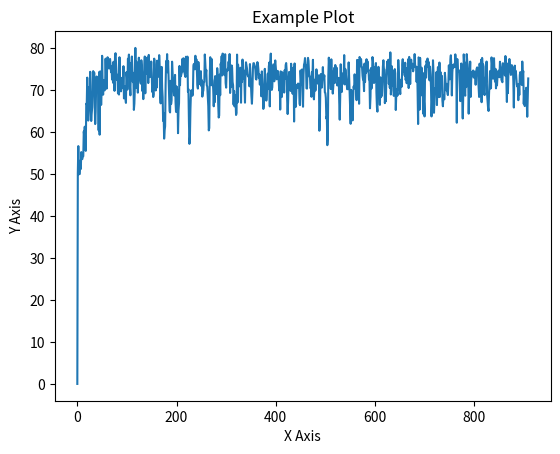

The matplotlib source for this figure:
import matplotlib.pyplot as plt

# 假设你有一个名为data的列表
acc = [0.0, 50.097656374176346, 56.654296889901154, 49.941406324505806, 49.98242199420929, 50.019531324505806, 53.20117190480232, 51.19531251490116, 55.22851575165987, 53.556640669703484, 53.556640669703484, 54.09375008195638, 54.251953177154064, 60.126953199505806, 59.05468761920929, 61.27734385430813, 56.597656197845936, 55.5175780877471, 66.75585947930813, 66.57812505960464, 72.96875014901161, 66.91015634685755, 62.73632820695638, 65.48046879470348, 70.68945318460464, 67.0800781995058, 74.35937508940697, 65.26757821440697, 62.63671882450581, 64.47851568460464, 65.90039066970348, 70.96875000745058, 74.51757811009884, 70.78710943460464, 74.16406251490116, 66.46484375, 61.904296912252896, 64.80078134685755, 71.54492191970348, 73.23632813990116, 70.75000010430813, 70.06250008940697, 69.41796876490116, 60.41210945695639, 74.30468760430813, 59.36718758195638, 74.4531250745058, 70.93359380960464, 66.47265627980232, 69.6289063245058, 78.16796876490116, 71.27539061009884, 68.91015626490116, 72.41015627980232, 70.59765629470348, 69.92578126490116, 70.8593750745058, 77.47851572930813, 73.29296886920929, 70.32812505960464, 75.40234379470348, 77.82226577401161, 76.38281263411045, 76.70507825911045, 75.13867199420929, 77.03515633940697, 77.4218750745058, 75.8496094495058, 74.25195321440697, 75.65039068460464, 72.51757815480232, 74.61718760430813, 71.75390630960464, 76.7480469495058, 73.16601566970348, 69.814453125, 78.01367193460464, 78.78515638411045, 76.39453135430813, 74.08789075911045, 72.38867200911045, 73.64453136920929, 69.19531263411045, 72.72265642881393, 68.93554702401161, 77.82421886920929, 72.14257821440697, 71.07617199420929, 69.70117196440697, 70.65039068460464, 72.92773440480232, 70.52929684519768, 71.0156250745058, 75.6933594495058, 68.02148446440697, 68.74023452401161, 70.83593763411045, 68.07617202401161, 66.94921888411045, 74.25390638411045, 72.99414075911045, 70.1171875745058, 77.46484383940697, 76.77539072930813, 78.46289068460464, 75.98046876490116, 70.90039063245058, 68.7500000372529, 76.37304700911045, 72.54101574420929, 78.00390630960464, 74.8535156995058, 71.89062505960464, 74.10351566970348, 65.27734376490116, 66.77929691970348, 70.54101571440697, 80.04296883940697, 70.49804702401161, 76.7968750745058, 75.20898438990116, 74.00195315480232, 69.38671879470348, 74.03125010430813, 77.7148438245058, 75.37500001490116, 74.54687505960464, 72.35742196440697, 71.53710946440697, 77.10351571440697, 75.6738281995058, 69.78320319205523, 72.14648440480232, 67.84570321440697, 73.45507822930813, 74.8925781995058, 77.99414068460464, 69.23242188990116, 77.12890639901161, 76.89062513411045, 73.8476563245058, 77.7441406995058, 75.81250004470348, 71.67382821440697, 78.37890639901161, 75.74023455381393, 73.07226575911045, 74.2285156995058, 74.45703133940697, 76.80078133940697, 74.14453133940697, 69.57421876490116, 70.64062505960464, 68.35156254470348, 69.03515629470348, 77.48632825911045, 76.17578133940697, 71.71484373509884, 69.90625001490116, 74.28906254470348, 70.57812504470348, 77.0117188245058, 75.25585941970348, 74.49609383940697, 73.1835938245058, 78.32617200911045, 75.83203136920929, 68.19921880960464, 66.83789066970348, 69.46679696440697, 75.52148446440697, 70.39843760430813, 68.3300781995058, 62.64062508940697, 64.52539063990116, 58.43359377235174, 60.37500001490116, 61.39062497764826, 71.26757815480232, 76.91210947930813, 74.45507816970348, 78.5644531995058, 74.24218758940697, 76.89257822930813, 73.05468760430813, 68.9062500745058, 65.01757815480232, 64.67382818460464, 72.20117196440697, 66.66406258940697, 67.61914066970348, 76.76757827401161, 74.11718763411045, 71.8066406995058, 70.36523446440697, 68.72851565480232, 71.04101561009884, 73.61718755215406, 67.17382818460464, 64.80078130960464, 70.87695315480232, 70.34375011920929, 68.57031255960464, 59.73437502980232, 65.18164068460464, 66.88281252980232, 75.75390636920929, 71.16015635430813, 75.20312510430813, 73.3515626937151, 73.93750011920929, 74.28515627980232, 77.44335941970348, 75.2539063245058, 77.5781250745058, 74.38867188990116, 74.20507811009884, 73.58007811009884, 73.12695316970348, 77.94140629470348, 76.1328125745058, 74.0625000745058, 77.97460950911045, 69.57226563245058, 70.21875008940697, 62.50585943460465, 57.187500074505806, 58.91406260430813, 65.33203139901161, 69.1210938245058, 69.96289066970348, 69.30078133940697, 68.64648438990116, 69.14648447185755, 75.80078125, 76.24414071440697, 75.3613281995058, 74.94921885430813, 78.17578136920929, 75.19921883940697, 77.33593754470348, 74.72265630960464, 71.25195316970348, 70.35742193460464, 76.68164066970348, 74.8339844495058, 73.40429693460464, 71.40429701656103, 74.40039075911045, 74.50000010430813, 70.96484392881393, 72.36132830381393, 68.44140641391277, 69.48828130960464, 69.88867193460464, 71.91601566970348, 71.93164065480232, 78.48046891391277, 76.38867191970348, 73.71875002980232, 74.81054700911045, 71.15625016391277, 70.81445321440697, 68.20117190480232, 66.16406250745058, 60.398437529802315, 60.97460940480233, 73.42187508940697, 77.83007822930813, 74.49414074420929, 71.15039072930813, 77.37890630960464, 72.81835943460464, 72.18359380960464, 70.04492193460464, 66.13867200911045, 69.83984388411045, 67.10742197930813, 73.33203136920929, 72.63867199420929, 70.87304703891277, 69.05078135430813, 75.22265635430813, 73.46093766391277, 66.68359383940697, 63.46679694950581, 63.966796919703484, 73.67968752980232, 68.78125004470348, 76.2792969495058, 75.439453125, 78.08203138411045, 73.48046891391277, 78.69335934519768, 76.68164066970348, 74.87890623509884, 74.19531255960464, 73.55859376490116, 78.53906258940697, 71.70312505215406, 70.58203127235174, 74.55273449420929, 74.52929705381393, 75.0800783187151, 74.94140639901161, 76.78320318460464, 74.72851574420929, 78.58593754470348, 69.31054696440697, 72.65820316970348, 70.70507816970348, 75.87304696440697, 75.3710938245058, 71.9335938245058, 71.14648446440697, 66.5234375745058, 69.78320322930813, 66.11523449420929, 68.86132821440697, 67.51171886920929, 64.0722656995058, 64.57226574420929, 78.45507815480232, 67.04882822930813, 76.07421889901161, 74.32812504470348, 73.35351571440697, 70.89453130960464, 71.181640625, 75.32617188990116, 66.98828138411045, 74.55468766391277, 71.9550783187151, 77.26953141391277, 74.91601578891277, 72.76562511920929, 74.63085949420929, 71.26562498509884, 67.00390622019768, 73.98632816970348, 76.61523438990116, 75.96289068460464, 75.16406260430813, 73.77539075911045, 73.28710950911045, 73.19531261920929, 73.2226563245058, 70.89453130960464, 76.19921885430813, 73.35351571440697, 71.31054699420929, 68.5742188245058, 66.75000004470348, 69.8046875745058, 75.25781266391277, 76.40234388411045, 76.40234388411045, 76.04296885430813, 75.61914078891277, 74.75000016391277, 72.65625014901161, 72.50585943460464, 75.57226568460464, 76.66210941970348, 76.2500000745058, 74.94921877980232, 72.84765623509884, 73.71289059519768, 71.29492189735174, 73.31835947930813, 73.58789078891277, 68.52343752980232, 74.44921888411045, 71.24414071440697, 68.79101566970348, 65.51562502980232, 66.36914066970348, 70.62304697930813, 75.06054699420929, 71.35742202401161, 70.29296889901161, 67.49414071440697, 69.03710946440697, 71.01757816970348, 73.91992196440697, 70.27929693460464, 75.55468760430813, 76.57031252980232, 66.11718758940697, 76.26562498509884, 78.6914063245058, 72.44335949420929, 70.04687510430813, 70.6542969495058, 74.30468752980232, 76.10742188990116, 75.99218755960464, 72.08984375, 75.79687505960464, 77.06250011920929, 75.61132825911045, 73.9160156995058, 72.56640635430813, 73.78515630960464, 74.57812502980232, 73.5937500745058, 72.14453130960464, 69.9023438245058, 72.9882813245058, 65.35546883940697, 74.45898450911045, 71.55468761920929, 68.33007827401161, 74.25585955381393, 70.77343761920929, 73.42578127980232, 72.12109379470348, 69.41210947930813, 74.736328125, 72.78125006705523, 75.95312505960464, 76.4355469495058, 74.7167969495058, 67.67382822930813, 64.29101578891277, 67.41601571440697, 72.43554696440697, 74.32031258940697, 70.8203125745058, 70.73632821440697, 69.79296877980232, 76.27929698675871, 71.34179703891277, 72.60742202401161, 69.13476571440697, 75.22851563990116, 75.34570313990116, 62.50781252980232, 76.34179688990116, 70.36718755960464, 65.95898441970348, 67.88671880960464, 71.26171886920929, 70.81640638411045, 70.58984391391277, 71.55078142881393, 71.48046880960464, 71.34179692715406, 66.7187500372529, 66.40234377235174, 74.677734375, 72.52148441970348, 71.35156251490116, 74.912109375, 70.53906254470348, 66.03320315480232, 73.71679700911045, 76.05078138411045, 76.51757821440697, 77.62890636920929, 75.83398446440697, 75.89453130960464, 70.4296875745058, 70.3515625, 74.97656255960464, 77.67187505960464, 76.96679688990116, 74.38476577401161, 73.17773446440697, 73.20703133940697, 70.42187511920929, 70.57031258940697, 68.39648447930813, 74.30859379470348, 73.46874997019768, 77.21093758940697, 69.85742196440697, 67.78710938990116, 70.76953135430813, 72.47656255960464, 69.87890630960464, 72.74218760430813, 74.93945315480232, 73.8183594495058, 72.98437505960464, 71.52734383940697, 71.92773438990116, 73.51171873509884, 60.312500074505806, 63.527343794703484, 71.48242197930813, 73.82812514901161, 71.9824219495058, 70.59765629470348, 72.50390633940697, 75.47265633940697, 72.62304693460464, 72.84375004470348, 73.49414065480232, 69.443359375, 69.31445308029652, 68.12109373509884, 63.22070315480233, 63.761718794703484, 56.87304705381393, 58.74023452401161, 73.43945324420929, 77.72070311009884, 75.49414075911045, 76.02343752980232, 72.60546877980232, 70.244140625, 77.32812501490116, 72.83007815480232, 71.2011719495058, 69.16601568460464, 70.88085949420929, 74.4921875745058, 75.2929688245058, 71.6796875745058, 75.97265638411045, 75.25781266391277, 73.99218760430813, 75.29687508940697, 71.09960950911045, 71.6210938245058, 72.03515641391277, 72.91015639901161, 67.15429700911045, 62.94921889901162, 68.4765625, 76.14453129470348, 70.23242197930813, 69.53515626490116, 73.9648438245058, 72.2167969495058, 71.6015625745058, 73.3203125, 78.33398438990116, 71.34179700165987, 75.06250008940697, 74.69140633940697, 72.80078135430813, 71.61914069205523, 70.2050781622529, 71.03320315480232, 70.20898450165987, 76.58789068460464, 72.85546880215406, 68.4570312872529, 65.87499998509884, 61.96874998509884, 70.05078129470348, 66.95507816970348, 65.11328130960464, 62.785156294703484, 67.85546876490116, 70.87304696440697, 70.37890627980232, 73.75195316970348, 71.68750002980232, 70.72460941970348, 71.00781254470348, 67.59179688990116, 77.17968754470348, 73.32421883940697, 77.1191406995058, 74.57812510430813, 66.74218758940697, 77.8808594495058, 77.36718758940697, 76.30664072930813, 77.38085955381393, 75.50390638411045, 75.43359383940697, 73.40039066970348, 72.46875002980232, 72.421875, 69.75390627980232, 76.31054691970348, 71.91992193460464, 74.6777344495058, 74.11523438990116, 77.34960943460464, 74.71484385430813, 76.84375002980232, 74.443359375, 74.8730469495058, 72.41406261920929, 72.21484392881393, 65.6640625745058, 68.40039074420929, 75.24609379470348, 70.35546883940697, 72.35156260430813, 77.86328136920929, 76.91992193460464, 74.56445321440697, 71.67382828891277, 72.01562516391277, 75.38671873509884, 74.44140627980232, 76.44140630960464, 69.38671886920929, 65.89257821440697, 64.86718751490116, 72.14648444205523, 75.54101571440697, 73.34765635430813, 71.11914068460464, 66.48242197930813, 73.0371094495058, 68.29882815480232, 70.72851568460464, 68.60937505960464, 71.35937511920929, 75.62695316970348, 77.10742205381393, 75.11523455381393, 74.86718758940697, 66.88867203891277, 68.8789064437151, 67.3261720687151, 72.89062514901161, 75.26562504470348, 76.81835941970348, 74.58593755960464, 77.22851574420929, 71.45312510430813, 74.16015639901161, 70.52343763411045, 78.98242197930813, 68.94921883940697, 70.0097656622529, 75.68164065480232, 72.3828125745058, 71.02734379470348, 74.6093750745058, 68.6230469495058, 71.52929700911045, 74.99023452401161, 73.98437514901161, 65.25195322930813, 69.08593751490116, 70.21484375, 68.6523438245058, 68.8671875745058, 77.158203125, 74.60351563990116, 71.73632815480232, 70.34765630960464, 69.03710946440697, 72.44921885430813, 72.37500011920929, 70.80859385430813, 76.00781254470348, 77.34960943460464, 74.39257822930813, 74.74218763411045, 75.0585938245058, 73.46875011920929, 76.5136719495058, 72.39257827401161, 74.40625011920929, 71.63085952401161, 75.24023458361626, 71.90039068460464, 77.3535156995058, 70.48632830381393, 77.89648443460464, 75.34765630960464, 71.43750004470348, 75.0878906995058, 77.25195325911045, 75.26757828891277, 76.10937513411045, 76.27539075911045, 74.4726563245058, 75.48437513411045, 75.56054703891277, 78.57421875, 75.8886719495058, 75.68164072930813, 75.24023443460464, 71.92578136920929, 75.41601575911045, 69.56640638411045, 61.91406264901161, 77.7949220687151, 77.52539068460464, 65.34375004470348, 77.66992196440697, 74.01953130960464, 71.94921880960464, 75.33007822930813, 68.72070323675871, 74.14843760430813, 64.39062505960464, 68.59765633940697, 66.87500014901161, 63.722656294703484, 74.13671880960464, 75.82812510430813, 72.95507818460464, 76.9628906995058, 76.24609395861626, 77.51171879470348, 75.55859379470348, 76.73437513411045, 72.80859380960464, 72.32226565480232, 75.58398447930813, 73.72851572930813, 70.61328135430813, 63.72265636920928, 66.76562510430813, 70.0000000745058, 77.0996094495058, 74.16406258940697, 64.59179691970348, 67.76562511920929, 70.43750017881393, 70.38671880960464, 69.80859383940697, 74.28906254470348, 66.42968755215406, 73.7011719495058, 75.47656252980232, 73.6230469495058, 68.31835947930813, 76.56250014901161, 68.38671885430813, 74.31445322930813, 71.56835950911045, 72.77539066970348, 73.39648433029652, 67.46679693460464, 66.13867193460464, 68.70507828891277, 67.78125017881393, 67.82031267881393, 74.1113281995058, 72.53320321440697, 70.0097656995058, 69.92968760430813, 71.48828126490116, 69.45703130215406, 68.81445314735174, 71.39843761920929, 75.89453130960464, 73.24023455381393, 72.5683594495058, 77.1601564437151, 78.28710950911045, 75.41992202401161, 68.72265636920929, 74.19726565480232, 75.91992199420929, 75.27929700911045, 76.11914068460464, 76.04101575911045, 75.58398447930813, 78.50781261920929, 76.86132818460464, 76.35156258940697, 62.22265623509884, 77.38867193460464, 74.47851568460464, 74.84960943460464, 74.7265625745058, 74.56250011920929, 71.42773449420929, 67.36718758940697, 68.96484386175871, 76.337890625, 68.05468752980232, 67.77148440480232, 63.230468779802315, 69.0429688245058, 78.50976563990116, 76.10546886920929, 69.2773438245058, 68.66015627980232, 76.50976568460464, 70.70507824420929, 78.5644531995058, 76.89843758940697, 76.02148450911045, 73.35156254470348, 64.38085943460464, 70.14257818460464, 73.75781260430813, 76.78515627980232, 68.37695315480232, 72.37304702401161, 74.16406266391277, 73.52929703891277, 74.44140642881393, 74.66601558029652, 72.98632822930813, 73.07421892881393, 74.39843766391277, 73.91210943460464, 71.27148445695639, 74.29101578891277, 75.09960949420929, 75.40234379470348, 75.17773441970348, 73.08203123509884, 70.44726565480232, 68.3593750745058, 76.29687502980232, 73.44531252980232, 70.97851566970348, 77.23828136920929, 67.11132824420929, 77.65625014901161, 75.43750010430813, 76.11523449420929, 75.57226575911045, 69.46875005960464, 68.80859375, 72.9296875, 72.76171885430813, 71.87890633940697, 76.80078133940697, 69.08593758940697, 67.2753906995058, 65.79687505960464, 65.02734385430813, 69.16796885430813, 71.89843758940697, 74.51953127980232, 70.35351574420929, 70.52734389901161, 77.78320327401161, 76.4453125745058, 76.27539068460464, 72.7148438245058, 72.99609385430813, 77.60351568460464, 73.99609386920929, 72.01953135430813, 75.05664072930813, 70.41601568460464, 73.44531260430813, 71.11132822930813, 73.16992193460464, 74.38085943460464, 74.61718752980232, 74.45898443460464, 73.06250005960464, 76.75390630960464, 75.98242193460464, 75.1269531995058, 72.4609375745058, 72.11523443460464, 71.87109380960464, 76.40429697930813, 74.23437505960464, 75.36718763411045, 76.04101575911045, 73.47265642136335, 78.11132818460464, 76.53515629470348, 71.73046886920929, 67.16796889901161, 76.30468755960464, 69.26367193460464, 73.75195316970348, 74.65234391391277, 77.40429691970348, 75.73632828891277, 75.93945324420929, 73.6035156995058, 73.94140630960464, 75.91992199420929, 75.41601568460464, 75.35546876490116, 72.01562501490116, 65.84375001490116, 74.36328135430813, 75.82226559519768, 73.54687504470348, 74.53320316970348, 72.87500008940697, 71.28906264901161, 70.8496094495058, 71.27148441970348, 67.59375005960464, 71.36523440480232, 68.83398443460464, 73.59179697930813, 74.27929699420929, 72.78906263411045, 72.74804696440697, 71.21484383940697, 76.79882816970348, 73.6328125745058, 74.5214844495058, 66.70507818460464, 69.78125013411045, 66.19335941970348, 69.42187502980232, 69.1113281995058, 70.55859379470348, 66.94921880960464, 63.642578274011605, 68.48828136920929, 72.77148447930813]

# 使用plt.plot()函数绘制数据
plt.plot(acc)

# 添加标题和坐标轴标签
plt.title('Example Plot')
plt.xlabel('X Axis')
plt.ylabel('Y Axis')

# 显示图形
plt.show()
plt.savefig('1_acc.png')